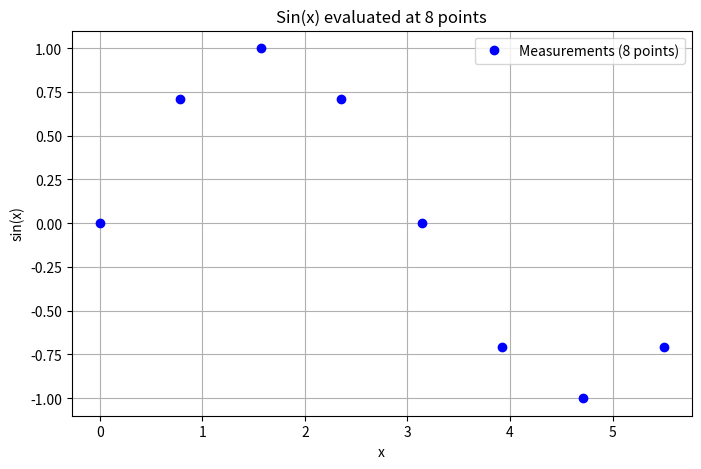
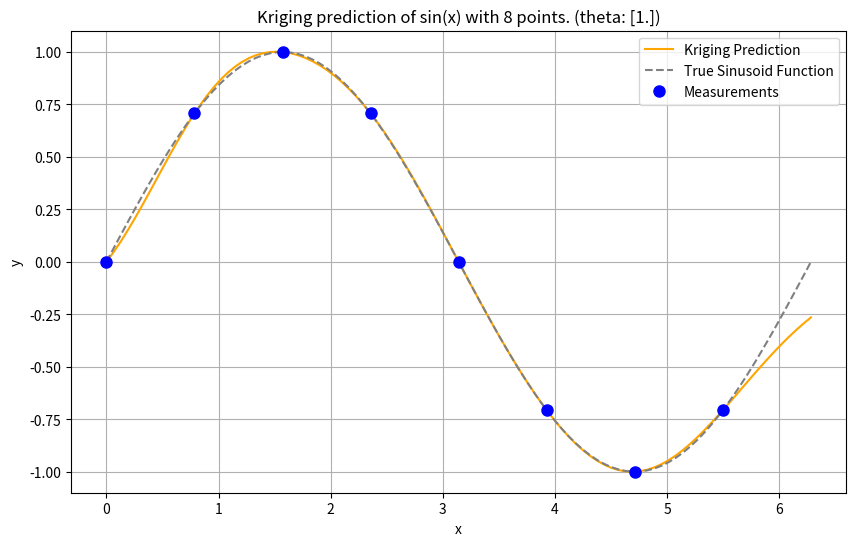

Reproduce these figures in Python, in order.
#| eval: true
import numpy as np
import matplotlib.pyplot as plt
from numpy import (array, zeros, power, ones, exp, multiply, eye,
                  linspace, spacing, sqrt, arange, append, ravel)
from numpy.linalg import cholesky, solve
from scipy.spatial.distance import squareform, pdist, cdist

# --- 1. Kriging Basis Functions (Defining the Correlation) ---
# The core of Kriging uses a specialized basis function for correlation:
# psi(x^(i), x) = exp(- sum_{j=1}^k theta_j |x_j^(i) - x_j|^p_j)
# For this 1D example (k=1), and with p_j=2
# (squared Euclidean distance implicit from pdist usage)
# and theta_j = theta (a single value), it simplifies.

def build_Psi(X, theta, eps=sqrt(spacing(1))):
    """
    Computes the correlation matrix Psi based on pairwise squared Euclidean distances
    between input locations, scaled by theta.
    Adds a small epsilon to the diagonal for numerical stability (nugget effect).
    """
    # Calculate pairwise squared Euclidean distances (D) between points in X
    D = squareform(pdist(X, metric='sqeuclidean', out=None, w=theta))
    # Compute Psi = exp(-D)
    Psi = exp(-D)
    # Add a small value to the diagonal for numerical stability (nugget)
    # This is often done in Kriging implementations, though a regression method
    # with a 'nugget' parameter (Lambda) is explicitly mentioned for noisy data later.
    # The source code snippet for build_Psi explicitly includes
    # `multiply(eye(X.shape), eps)`.
    # FIX: Use X.shape to get the number of rows for the identity matrix
    Psi += multiply(eye(X.shape[0]), eps) # Corrected line
    return Psi

def build_psi(X_train, x_predict, theta):
    """
    Computes the correlation vector (or matrix) psi between new prediction locations
    and training data locations.
    """
    # Calculate pairwise squared Euclidean distances (D) between prediction points
    # (x_predict)
    # and training points (X_train).
    # `cdist` computes distances between each pair of the two collections of inputs.
    D = cdist(x_predict, X_train, metric='sqeuclidean', out=None, w=theta)
    # Compute psi = exp(-D)
    psi = exp(-D)
    return psi.T
    # Return transpose to be consistent with literature (n x m or n x 1)

#| eval: true
# --- 2. Data Points for the Sinusoid Function Example ---
# The example uses a 1D sinusoid measured at eight equally spaced x-locations.
n = 8 # Number of sample locations
X_train = np.linspace(0, 2 * np.pi, n, endpoint=False).reshape(-1, 1)
y_train = np.sin(X_train) # Corresponding y-values (sine of x)
print("--- Training Data (X_train, y_train) ---")
print("x values:\n", np.round(X_train, 2))
print("y values:\n", np.round(y_train, 2))
print("-" * 40)

#| eval: true
# Visualize the data points
plt.figure(figsize=(8, 5))
plt.plot(X_train, y_train, "bo", label=f"Measurements ({n} points)")
plt.title(f"Sin(x) evaluated at {n} points")
plt.xlabel("x")
plt.ylabel("sin(x)")
plt.grid(True)
plt.legend()
plt.show()

#| eval: true
# --- 3. Calculating the Correlation Matrix (Psi) ---
# Psi is based on pairwise squared distances between input locations.
# theta is set to 1.0 for this 1D example.
theta = np.array([1.0])
Psi = build_Psi(X_train, theta)
print("\n--- Computed Correlation Matrix (Psi) ---")
print("Dimensions of Psi:", Psi.shape) # Should be (8, 8)
print("First 5x5 block of Psi:\n", np.round(Psi[:5,:5], 2))
print("-" * 40)

#| eval: true
# --- 4. Selecting New Locations (for Prediction) ---
# We want to predict at m = 100 new locations in the interval [0, 2*pi].
m = 100 # Number of new locations
x_predict = np.linspace(0, 2 * np.pi, m, endpoint=True).reshape(-1, 1)
print("\n--- New Locations for Prediction (x_predict) ---")
print(f"Number of prediction points: {m}")
print("First 5 prediction points:\n", np.round(x_predict[:5], 2).flatten())
print("-" * 40)

#| eval: true
# --- 5. Computing the psi Vector ---
# This vector contains correlations between each of the n observed data points
# and each of the m new prediction locations.
psi = build_psi(X_train, x_predict, theta)
print("\n--- Computed Prediction Correlation Matrix (psi) ---")
print("Dimensions of psi:", psi.shape) # Should be (8, 100)
print("First 5x5 block of psi:\n", np.round(psi[:5,:5], 2))
print("-" * 40)

#| eval: true
# --- 6. Predicting at New Locations (Kriging Prediction) ---
# The Maximum Likelihood Estimate (MLE) for y_hat is calculated using the formula:
# y_hat(x) = mu_hat + psi.T @ Psi_inv @ (y - 1 * mu_hat)
# Matrix inversion is efficiently performed using Cholesky factorization.
# Step 6a: Cholesky decomposition of Psi
U = cholesky(Psi).T
# Note: `cholesky` in numpy returns lower triangular L,
# we need U (upper) so transpose L.
# Step 6b: Calculate mu_hat (estimated mean)
one = np.ones(n).reshape(-1, 1) # Vector of ones
mu_hat = (one.T @ solve(U, solve(U.T, y_train))) \
         / (one.T @ solve(U, solve(U.T, one)))
mu_hat = mu_hat.item() # Extract scalar value
print("\n--- Kriging Prediction Calculation ---")
print(f"Estimated mean (mu_hat): {np.round(mu_hat, 4)}")

#| eval: true
# Step 6c: Calculate predictions f (y_hat) at new locations
# f = mu_hat * ones(m) + psi.T @ Psi_inv @ (y - one * mu_hat)
f_predict = mu_hat * np.ones(m).reshape(-1, 1) \
            + psi.T @ solve(U, solve(U.T, y_train - one * mu_hat))
print(f"Dimensions of predicted values (f_predict): {f_predict.shape}")
# Should be (100, 1)
print("First 5 predicted f values:\n", np.round(f_predict[:5], 2).flatten())
print("-" * 40)

#| eval: true
# --- 7. Visualization ---
# Plot the original sinusoid function, the measured points, and the Kriging predictions.
plt.figure(figsize=(10, 6))
plt.plot(x_predict, f_predict, color="orange", label="Kriging Prediction")
plt.plot(x_predict, np.sin(x_predict), color="grey", linestyle='--', \
        label="True Sinusoid Function")
plt.plot(X_train, y_train, "bo", markersize=8, label="Measurements")
plt.title(f"Kriging prediction of sin(x) with {n} points. (theta: {theta})")
plt.xlabel("x")
plt.ylabel("y")
plt.legend(loc='upper right')
plt.grid(True)
plt.show()